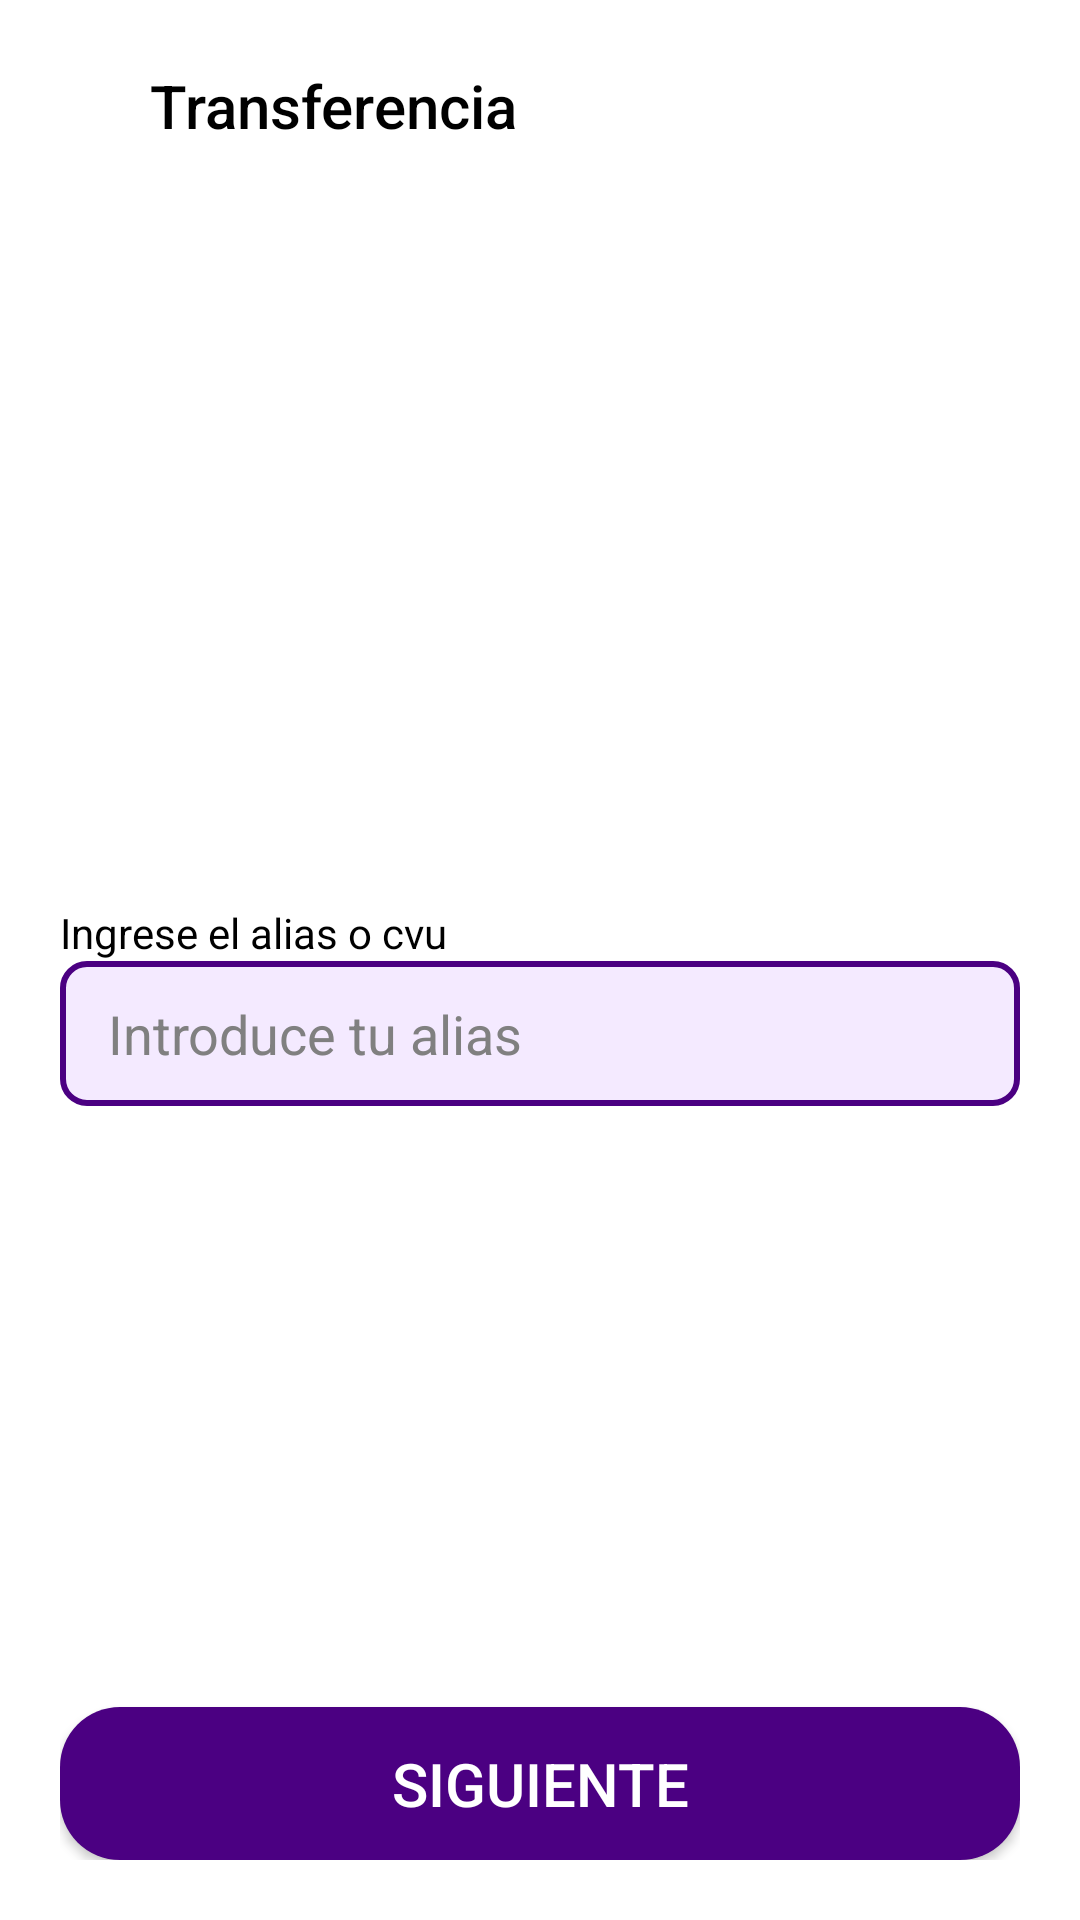

Reconstruct the res/layout file that produces this screen, plus the resources it refers to.
<!-- AndroidManifest.xml: application theme Theme.Kharon -->
<!-- res/layout/activity_transferencia_alias.xml -->
<?xml version="1.0" encoding="utf-8"?>
<androidx.constraintlayout.widget.ConstraintLayout xmlns:android="http://schemas.android.com/apk/res/android"
    xmlns:app="http://schemas.android.com/apk/res-auto"
    xmlns:tools="http://schemas.android.com/tools"
    android:layout_width="match_parent"
    android:layout_height="match_parent"
    android:background="@color/white"
    android:id="@+id/transferenciaAlias"
    tools:context=".views.TransferenciaAlias">
    <androidx.constraintlayout.widget.ConstraintLayout
        android:layout_width="0dp"
        android:layout_height="0dp"
        android:padding="20dp"
        app:layout_constraintTop_toTopOf="parent"
        app:layout_constraintBottom_toBottomOf="parent"
        app:layout_constraintStart_toStartOf="parent"
        app:layout_constraintEnd_toEndOf="parent">

        
        <androidx.constraintlayout.widget.ConstraintLayout
            android:id="@+id/toolbarAlias"
            android:layout_width="0dp"
            android:layout_height="wrap_content"
            app:layout_constraintEnd_toEndOf="parent"
            app:layout_constraintStart_toStartOf="parent"
            app:layout_constraintTop_toTopOf="parent"
        >
            <ImageView
                android:id="@+id/backBtnToolbarAlias"
                android:layout_width="30dp"
                android:layout_height="30dp"
                android:src="@drawable/ic_arrow_left"
                app:tint="@color/indigo"
                app:layout_constraintStart_toStartOf="parent"
                app:layout_constraintEnd_toStartOf="@id/backBtnToolbarAlias"
                app:layout_constraintTop_toTopOf="parent"
                app:layout_constraintBottom_toBottomOf="parent"
                android:padding="4dp"
                android:background="?attr/selectableItemBackgroundBorderless"
                />
            <TextView
                style="@style/TituloMediano"
                android:id="@+id/tituloToolbarAlias"
                android:layout_width="0dp"
                android:layout_height="wrap_content"
                android:text="Transferencia"
                app:layout_constraintEnd_toEndOf="parent"
                app:layout_constraintStart_toEndOf="@id/backBtnToolbarAlias"
                app:layout_constraintTop_toTopOf="parent"
                app:layout_constraintBottom_toBottomOf="parent"
                android:textColor="@color/black"

            />

        </androidx.constraintlayout.widget.ConstraintLayout>

        
        <androidx.constraintlayout.widget.ConstraintLayout
            android:id="@+id/contenedorAlias"
            android:layout_width="0dp"
            android:layout_height="wrap_content"
            app:layout_constraintTop_toBottomOf="@id/toolbarAlias"
            app:layout_constraintEnd_toEndOf="parent"
            app:layout_constraintStart_toStartOf="parent"
            app:layout_constraintBottom_toBottomOf="@id/btnAliasSgt"
        >
            <TextView
                android:id="@+id/labelAlias"
                android:layout_width="0dp"
                android:layout_height="wrap_content"
                android:text="Ingrese el alias o cvu"
                android:textColor="@color/black"
                app:layout_constraintTop_toTopOf="parent"
                app:layout_constraintEnd_toEndOf="parent"
                app:layout_constraintStart_toStartOf="parent"
                android:layout_marginBottom="20dp"
            />
            <EditText
                android:id="@+id/inputAlias"
                android:layout_width="0dp"
                android:layout_height="wrap_content"
                android:inputType="text"
                android:background="@drawable/input"
                android:hint="Introduce tu alias"
                android:textColorHint="@color/grisIntermedio"
                android:textColor="@color/black"
                app:layout_constraintTop_toBottomOf="@id/labelAlias"
                app:layout_constraintEnd_toEndOf="parent"
                app:layout_constraintStart_toStartOf="parent"
                app:layout_constraintBottom_toBottomOf="parent"
            />

        </androidx.constraintlayout.widget.ConstraintLayout>
        <Button
            style="@style/TituloMediano"
            android:id="@+id/btnAliasSgt"
            android:layout_width="0dp"
            android:layout_height="wrap_content"
            android:text="Siguiente"
            android:background="@drawable/button"
            android:textColor="@color/white"
            app:layout_constraintEnd_toEndOf="parent"
            app:layout_constraintStart_toStartOf="parent"
            app:layout_constraintBottom_toBottomOf="parent"
            />



    </androidx.constraintlayout.widget.ConstraintLayout>


    </androidx.constraintlayout.widget.ConstraintLayout>
<!-- resources referenced by this layout -->
<resources>
  <color name="black">#FF000000</color>
  <color name="grisIntermedio">#808080</color>
  <color name="indigo">#4B0082</color>
  <color name="white">#FFFFFFFF</color>
  <!-- drawable button (drawable) -->
  <?xml version="1.0" encoding="utf-8"?>
  <shape xmlns:android="http://schemas.android.com/apk/res/android">
      <solid android:color="@color/indigo" />
      <corners android:radius="20dp" />
      <padding
          android:left="16dp"
          android:top="12dp"
          android:right="16dp"
          android:bottom="12dp"
          />
  </shape>
  <!-- drawable input (drawable) -->
  <?xml version="1.0" encoding="utf-8"?>
  <shape android:shape="rectangle"
      xmlns:android="http://schemas.android.com/apk/res/android">
      <solid  android:color="@color/indigoClaro"/>
      <corners android:radius="8dp" />
      <stroke
          android:width="2dp"
          android:color="@color/indigo"
      />
      <padding
          android:left="16dp"
          android:top="12dp"
          android:right="16dp"
          android:bottom="12dp"
          />
  </shape>
  <style name="TituloMediano">
          <item name="android:textSize">20sp</item>
          <item name="android:fontFamily">sans-serif-medium</item>
      </style>
  <style name="Theme.Kharon" parent="Base.Theme.Kharon" />
  <color name="indigoClaro">#F4EAFF</color>
  <style name="Base.Theme.Kharon" parent="Theme.Material3.DayNight.NoActionBar">
          
          
      </style>
</resources>
